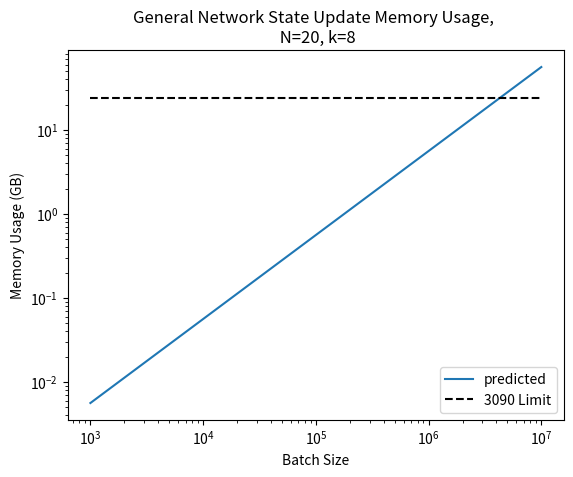

Python code for this plot:
import matplotlib.pyplot as plt
import numpy as np


def estimate_memory_general(batch, N, k):
    state_usage = batch * N
    fns_usage = batch * N * 1<<k
    conn_usage = batch * N * k * 2
    used = batch * N * k
    return state_usage + fns_usage + conn_usage + used


batch_sizes = 1 * np.floor(np.logspace(start=3, stop=7, num=15)).astype(np.int64)
N = 20
k = 8
a = estimate_memory_general(batch_sizes, N, 8)/1e9

fig, axs = plt.subplots()
axs.set_xscale("log")
axs.set_yscale("log")
axs.plot(batch_sizes, a, label="predicted")
axs.plot(batch_sizes, np.ones(len(batch_sizes)) * 24, linestyle="--", color="black", label="3090 Limit")
axs.set_title("General Network State Update Memory Usage, \n N={}, k={}".format(N, k))
axs.set_xlabel("Batch Size")
axs.set_ylabel("Memory Usage (GB)")
axs.legend()
plt.show()

print("")
